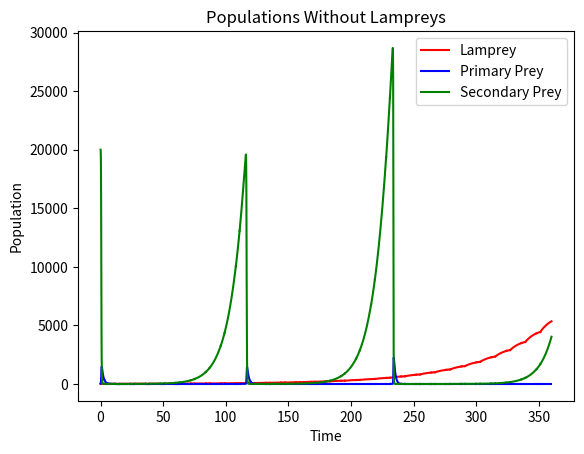
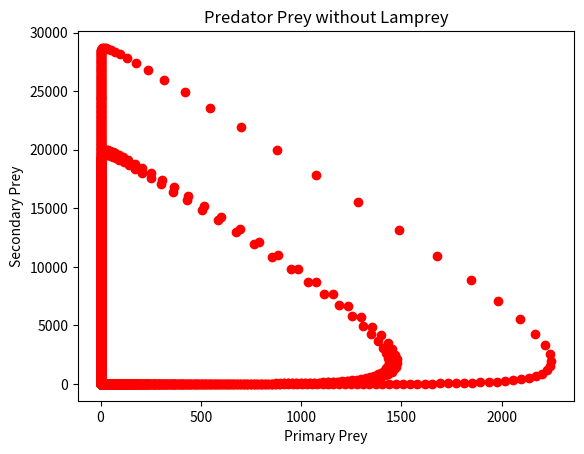
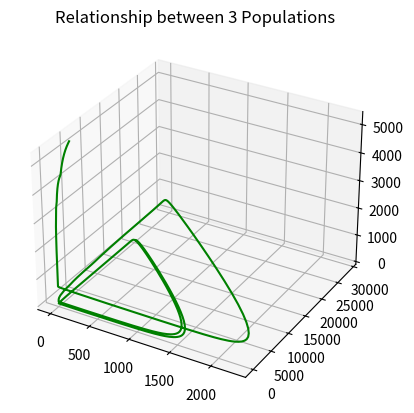

The script that saved these images, in order:
# -*- coding: utf-8 -*-
"""
Created on Mon Feb  5 12:02:02 2024

[redacted]
"""

import numpy as np
import matplotlib.pyplot as plt
import scipy.integrate as integrate
#plt.close('all')

plt.figure()

plt.xlabel('Time')
plt.ylabel('Population')
plt.title('Populations Without Lampreys')

Lamprey = 10 #Red
PrimaryPrey = 25 #Blue
SecondaryPrey = 20000 #Green
Larva = [10,10,10,10,10,10]
#Larva = [0,0,0,0,0,0]
i=0
a = 0.001
b = .001
c = 1
M = 50
timeStop = 0
K = 100000
plt.plot(0,Lamprey,'r-', label = 'Lamprey')
plt.plot(0,PrimaryPrey,'b-', label = 'Primary Prey')
plt.plot(0,SecondaryPrey,'g-', label = 'Secondary Prey')
def phaseA(t,X):
    L, PP, SP, H, H1 = X
    dL = -a * L
    if dL>0:
        dL=0
    dL = dL + 0.1*H - b*L
    dPP = -0.75*PP + 0.0004*SP*PP - 0.1*L*(0.02*PP)/(1+0.02*PP)
    dSP = 0.1*SP*(1-SP/K)-0.004*SP*PP
    if H > 0:
        dH = -0.1*H
    else:
        H=0
        dH=0
    dH1 = b*(L)*(100-M)/100*1000

    return [dL,dPP,dSP,dH,dH1]


def phaseB(t,X):
    L, PP, SP, H = X
    dL = -a * L + 0.1*L*(0.02*PP)/(1+0.02*PP)
    if dL>0:
        dL=0
    dL = dL + 0.1*H
    dPP = -0.75*PP + 0.0004*SP*PP - 0.1*L*(0.02*PP)/(1+0.02*PP)
    dSP = 0.1*SP*(1-SP/K)-0.004*SP*PP
    if H > 0:
        dH = -0.1*H
    else:
        H=0
        dH=0

    return [dL,dPP,dSP,dH]

def func(x, a, b,c,d):
    return a*np.exp(b*(x-d))+c

index = np.arange(0,30)
PP = []
SP = []
L = []
Resource = [270.97, 287.27, 305.92, 305.85, 315.22, 333.21, 349.4, 337.72, 369.65, 377.79]
for j in index:
    t = np.arange(0,3,.03)
    
    result = integrate.solve_ivp(phaseA,(0,3),y0=(Lamprey,PrimaryPrey,SecondaryPrey,Larva[i],Larva[(i+1)%6]),max_step=.01,t_eval=t,method='LSODA')
    t = t+timeStop
    plt.plot(t,result.y[0],'r-')
    plt.plot(t,result.y[1],'b-')
    plt.plot(t,result.y[2],'g-')
    timeStop+=3
    L = np.append(L, result.y[0])
    PP = np.append(PP, result.y[1])
    SP = np.append(SP, result.y[2])
    Lamprey = result.y[0][-1]
    PrimaryPrey = result.y[1][-1]
    SecondaryPrey = result.y[2][-1]
    Larva[i] = result.y[4][-1]
    i = (i+1)%6
    
    M = func(Resource[j%len(Resource)],109.697,  -0.703,  38.701,  23.228)
    D = (100-M)*0.01
    Larva[i] = (1-D)*Larva[i]
    if Larva[i]<0:
        Larva[i] = 0
    t = np.arange(0,9,.03)
    result = integrate.solve_ivp(phaseB,(0,9),y0=(Lamprey,PrimaryPrey,SecondaryPrey,Larva[i]),max_step=.01,t_eval=t,method='LSODA')
    t= t+timeStop
    timeStop+=9
    plt.plot(t,result.y[0],'r-')
    plt.plot(t,result.y[1],'b-')
    plt.plot(t,result.y[2],'g-')
    L = np.append(L, result.y[0])
    PP = np.append(PP, result.y[1])
    SP = np.append(SP, result.y[2])
    Lamprey = result.y[0][-1]
    PrimaryPrey = result.y[1][-1]
    SecondaryPrey = result.y[2][-1]
    Larva[i] = result.y[3][-1]

plt.legend()
plt.figure()
plt.plot(PP, SP, 'ro')
plt.xlabel('Primary Prey')
plt.ylabel('Secondary Prey')
plt.title('Predator Prey without Lamprey')

from mpl_toolkits import mplot3d
 
fig = plt.figure()
 
# syntax for 3-D projection
ax = plt.axes(projection ='3d')
 
# defining all 3 axis
z = L
x = PP
y = SP
 
# plotting
ax.plot3D(x, y, z, 'green')
ax.set_title('Relationship between 3 Populations')
plt.show()